Photos from the image-classification dataset "combined" in the GitHub repository WhenLifeHandsYouLemons/Computer-Science-IA. Its 16 classes are: decmial, division sign, eight, equal, five, four, minus sign, nine, one, plus sign, seven, six, three, times sign, two, zero.

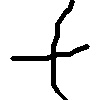
Label: plus sign

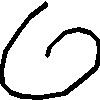
Label: zero

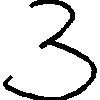
Label: three

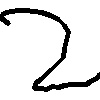
Label: two

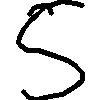
Label: five

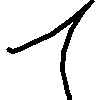
Label: one
